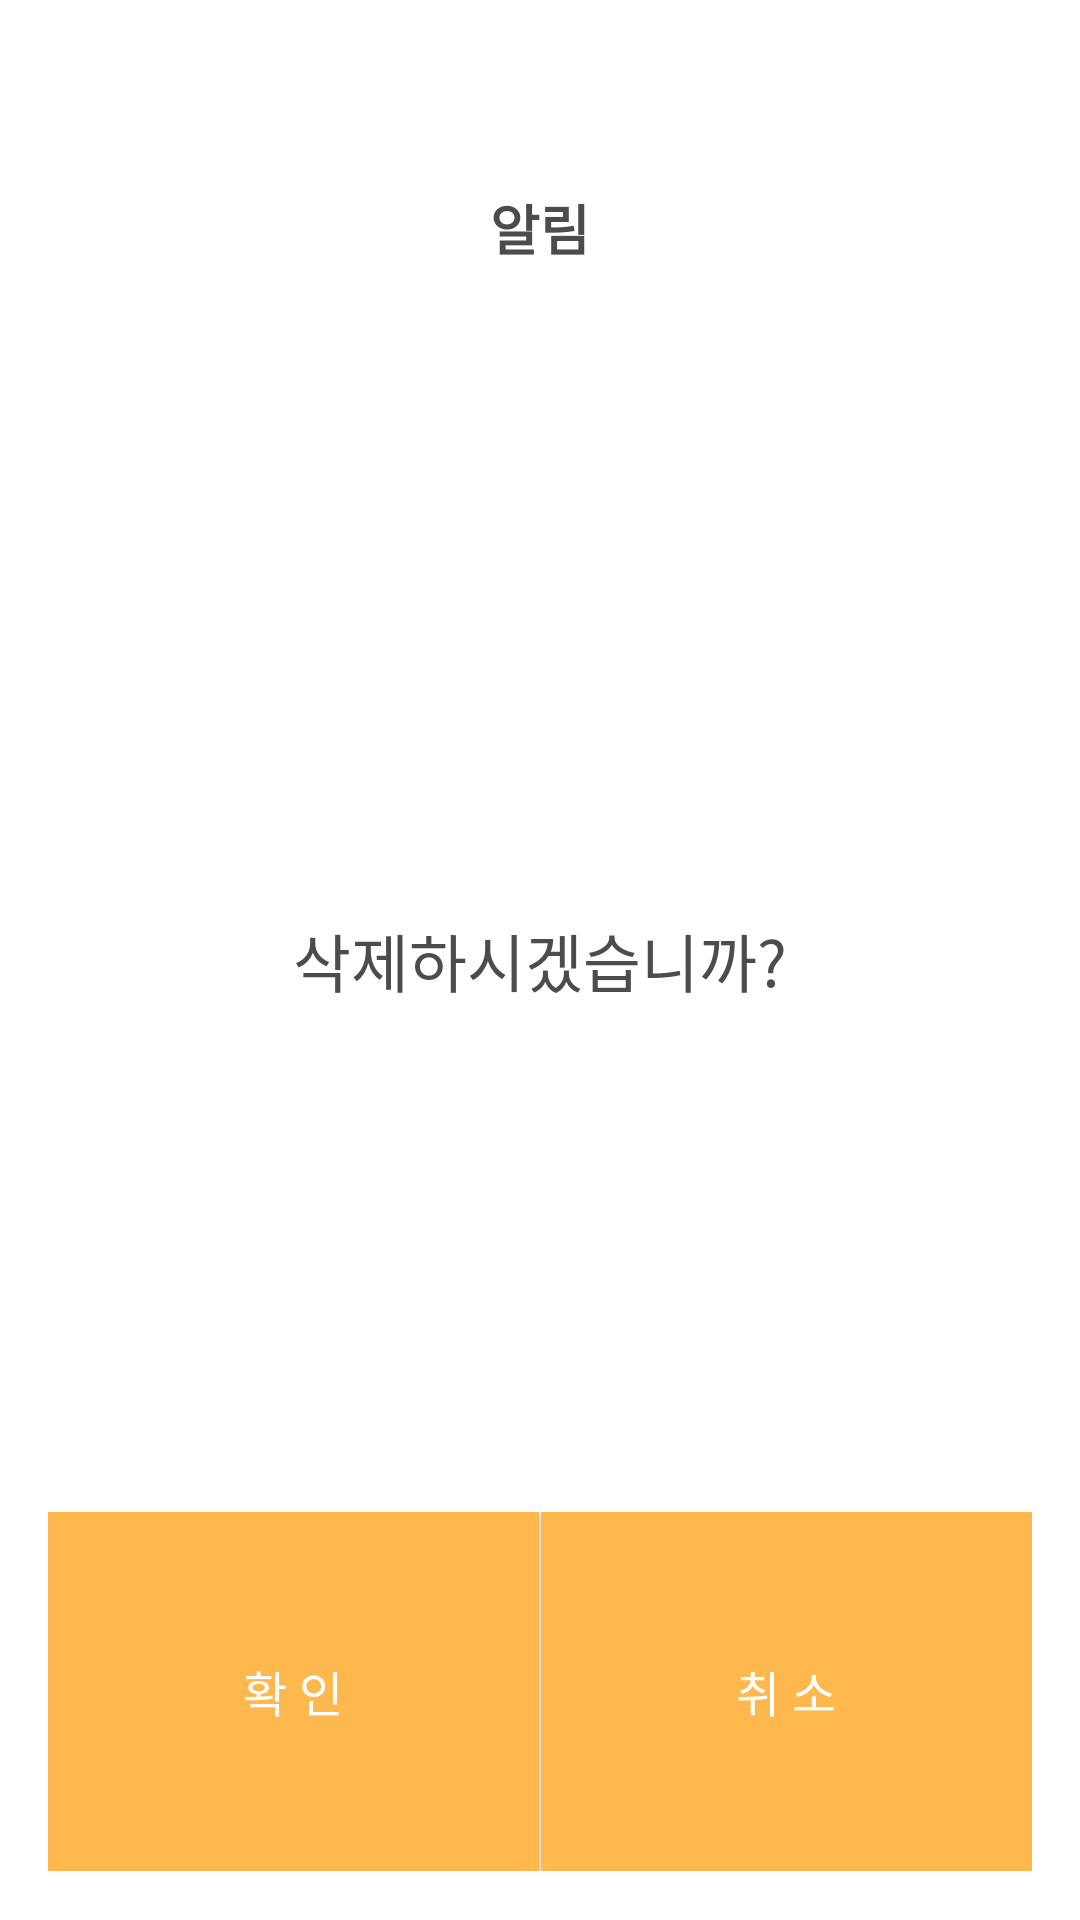

Layout XML and referenced resources for this Android screen:
<!-- AndroidManifest.xml: activity theme android:Theme.DeviceDefault.Light.Dialog -->
<!-- res/layout/activity_delete_popup.xml -->
<?xml version="1.0" encoding="utf-8"?>
<LinearLayout xmlns:android="http://schemas.android.com/apk/res/android"
    xmlns:app="http://schemas.android.com/apk/res-auto"
    xmlns:tools="http://schemas.android.com/tools"
    android:layout_width="match_parent"
    android:layout_height="match_parent"
    android:background="#FFFFFF"
    android:orientation="vertical"
    tools:context=".DeletePopupActivity">

    <TextView
        android:id="@+id/textView2"
        android:layout_width="match_parent"
        android:layout_height="0dp"
        android:layout_weight="1.3"
        android:gravity="center"
        android:text="알림"
        android:textColor="#4C4C4C"
        android:textSize="18sp"
        android:textStyle="bold" />

    <TextView
        android:id="@+id/textView3"
        android:layout_width="match_parent"
        android:layout_height="0dp"
        android:layout_weight="4"
        android:gravity="center"
        android:text="삭제하시겠습니까?"
        android:textColor="#4C4C4C"
        android:textSize="21sp" />

    <LinearLayout
        android:layout_width="match_parent"
        android:layout_height="0dp"
        android:layout_weight="1.3"
        android:orientation="horizontal">

        <Button
            android:id="@+id/button_delete"
            android:layout_width="wrap_content"
            android:layout_height="match_parent"
            android:layout_marginRight="0.3dp"
            android:layout_weight="1"
            android:background="@color/colorPrimary"
            android:text="확 인"
            android:textColor="#FFFFFF"
            android:textSize="16sp"
            app:backgroundTint="#FF9800" />

        <Button
            android:id="@+id/button_cancel"
            android:layout_width="wrap_content"
            android:layout_height="match_parent"
            android:layout_marginLeft="0.3dp"
            android:layout_weight="1"
            android:background="@color/colorPrimary"
            android:text="취 소"
            android:textColor="#FFFFFF"
            android:textSize="16sp"
            app:backgroundTint="#FF9800" />
    </LinearLayout>
</LinearLayout>
<!-- resources referenced by this layout -->
<resources>
  <color name="colorPrimary">#FFB84E</color>
</resources>
